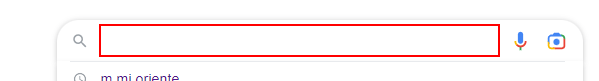
Workflow: Main

Step 1: type "["temperatura en "+ciudad+ "[k(enter)]"]" into the text box

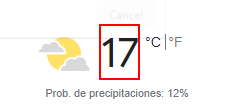
Step 2: get-text from the element 'wob_tm'

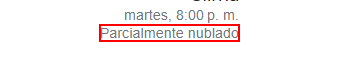
Step 3: get-text from the element 'wob_dc'
